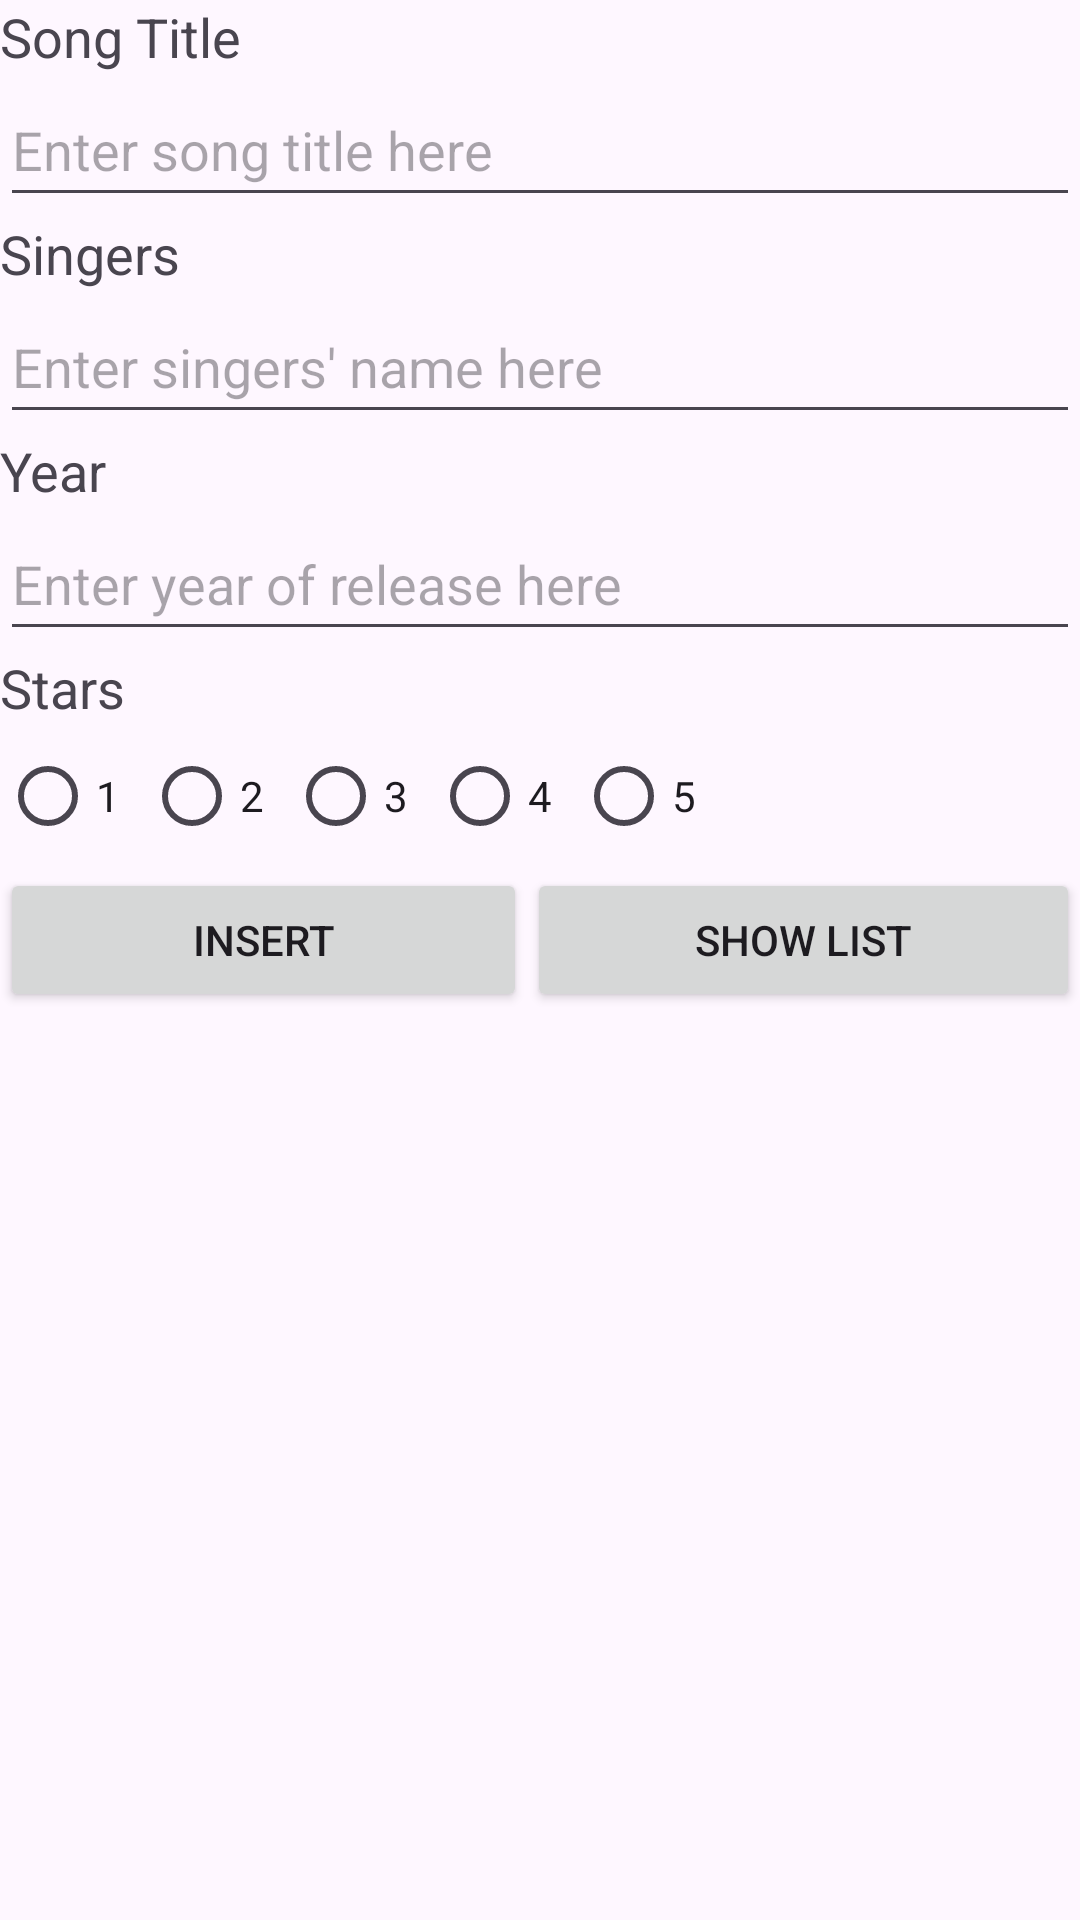

Produce the Android XML layout that renders to this screen, including the resource entries it uses.
<!-- AndroidManifest.xml: application theme Theme.Songs -->
<!-- res/layout/activity_main.xml -->
<?xml version="1.0" encoding="utf-8"?>
<LinearLayout xmlns:android="http://schemas.android.com/apk/res/android"
    xmlns:app="http://schemas.android.com/apk/res-auto"
    xmlns:tools="http://schemas.android.com/tools"
    android:layout_width="match_parent"
    android:layout_height="match_parent"
    android:orientation="vertical"
    tools:context=".MainActivity"
    android:background="@drawable/background">

    <TextView
        android:id="@+id/tvSongTitle"
        android:layout_width="match_parent"
        android:layout_height="wrap_content"
        android:text="Song Title"
        android:textSize="18sp" />

    <EditText
        android:id="@+id/etSongTitle"
        android:layout_width="match_parent"
        android:layout_height="wrap_content"
        android:ems="10"
        android:hint="Enter song title here"
        android:inputType="text"
        android:minHeight="48dp" />

    <TextView
        android:id="@+id/tvSinger"
        android:layout_width="match_parent"
        android:layout_height="wrap_content"
        android:text="Singers"
        android:textSize="18sp"/>

    <EditText
        android:id="@+id/etSinger"
        android:layout_width="match_parent"
        android:layout_height="wrap_content"
        android:ems="10"
        android:hint="Enter singers' name here"
        android:inputType="text"
        android:minHeight="48dp" />

    <TextView
        android:id="@+id/tvYear"
        android:layout_width="match_parent"
        android:layout_height="wrap_content"
        android:text="Year"
        android:textSize="18sp"/>

    <EditText
        android:id="@+id/etYear"
        android:layout_width="match_parent"
        android:layout_height="wrap_content"
        android:ems="10"
        android:hint="Enter year of release here"
        android:inputType="text"
        android:minHeight="48dp" />

    <TextView
        android:id="@+id/tvStars"
        android:layout_width="match_parent"
        android:layout_height="wrap_content"
        android:text="Stars"
        android:textSize="18sp"/>

    <RadioGroup
        android:id="@+id/radioButtonStars"
        android:layout_width="match_parent"
        android:layout_height="wrap_content"
        android:orientation="horizontal">

        <RadioButton
            android:id="@+id/rb1"
            android:layout_width="wrap_content"
            android:layout_height="wrap_content"
            android:text="1" />

        <RadioButton
            android:id="@+id/rb2"
            android:layout_width="wrap_content"
            android:layout_height="wrap_content"
            android:text="2" />

        <RadioButton
            android:id="@+id/rb3"
            android:layout_width="wrap_content"
            android:layout_height="wrap_content"
            android:text="3" />

        <RadioButton
            android:id="@+id/rb4"
            android:layout_width="wrap_content"
            android:layout_height="wrap_content"
            android:text="4" />

        <RadioButton
            android:id="@+id/rb5"
            android:layout_width="wrap_content"
            android:layout_height="wrap_content"
            android:text="5" />
    </RadioGroup>

    <LinearLayout
        android:layout_width="match_parent"
        android:layout_height="wrap_content"
        android:orientation="horizontal">

        <Button
            android:id="@+id/btnInsert"
            android:layout_width="wrap_content"
            android:layout_height="wrap_content"
            android:layout_weight="1"
            android:text="INSERT" />

        <Button
            android:id="@+id/btnShowList"
            android:layout_width="wrap_content"
            android:layout_height="wrap_content"
            android:layout_weight="1"
            android:text="SHOW LIST" />
    </LinearLayout>

    <ListView
        android:id="@+id/lv"
        android:layout_width="match_parent"
        android:layout_height="match_parent" />
</LinearLayout>
<!-- resources referenced by this layout -->
<resources>
  <style name="Theme.Songs" parent="Base.Theme.Songs" />
  <style name="Base.Theme.Songs" parent="Theme.Material3.DayNight.NoActionBar">
          
          
      </style>
</resources>
